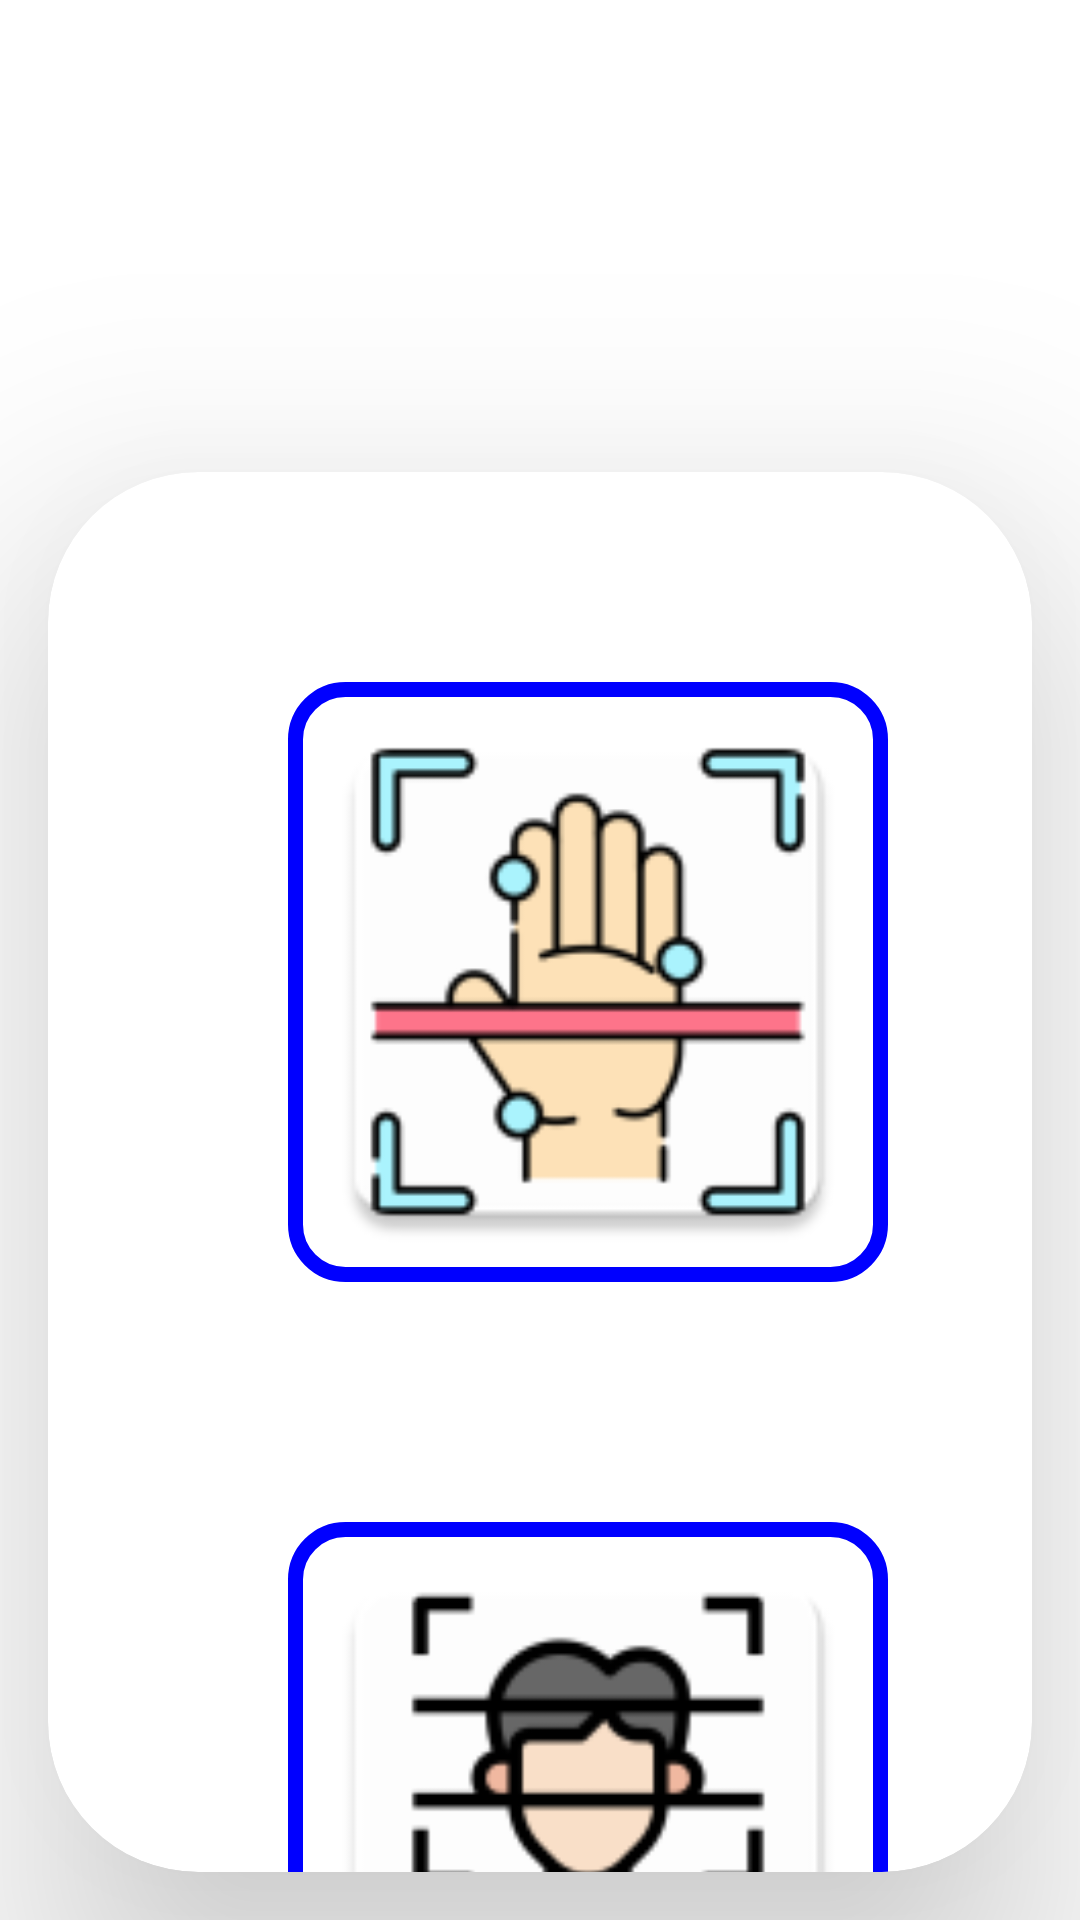

Write the Android layout XML for this screen, with the resource values it uses.
<!-- AndroidManifest.xml: application theme Theme.ProyectoShadow -->
<!-- res/layout/activity_selector_biometrics.xml -->
<?xml version="1.0" encoding="utf-8"?>
<RelativeLayout xmlns:android="http://schemas.android.com/apk/res/android"
    xmlns:app="http://schemas.android.com/apk/res-auto"
    xmlns:tools="http://schemas.android.com/tools"
    android:layout_width="match_parent"
    android:layout_height="match_parent"
    tools:context=".SelectorBiometrics"
    android:background="@drawable/bg_fondo"
    >

    <TextView
        android:id="@+id/txtSelectorTitle"
        android:layout_width="match_parent"
        android:layout_height="wrap_content"
        android:layout_alignParentTop="true"
        android:layout_marginStart="50dp"
        android:layout_marginTop="17dp"
        android:layout_marginEnd="50dp"
        android:layout_marginBottom="30dp"
        android:gravity="center"
        android:text="@string/SelectorText"
        android:textColor="@color/white"
        android:textSize="30dp"
        android:textStyle="bold" />

    <androidx.cardview.widget.CardView
        android:layout_width="match_parent"
        android:layout_height="wrap_content"
        android:layout_below="@id/txtSelectorTitle"
        android:layout_marginStart="16dp"
        android:layout_marginEnd="16dp"
        android:layout_marginBottom="16dp"
        app:cardElevation="50dp"
        app:cardCornerRadius="50dp"
        >

        <ImageView
            android:id="@+id/handsBiopmetric"
            android:layout_width="200dp"
            android:layout_height="200dp"
            android:layout_marginStart="80dp"
            android:layout_marginTop="70dp"
            android:layout_marginEnd="70dp"
            android:layout_marginBottom="30dp"
            android:background="@drawable/border_images"
            android:src="@mipmap/ic_biometrics"/>

        <ImageView
            android:id="@+id/faceBiometric"
            android:layout_width="200dp"
            android:layout_height="200dp"
            android:layout_marginStart="80dp"
            android:layout_marginTop="350dp"
            android:layout_marginEnd="70dp"
            android:layout_marginBottom="70dp"
            android:background="@drawable/border_images"
            android:src="@mipmap/ic_face" />
    </androidx.cardview.widget.CardView>


</RelativeLayout>
<!-- resources referenced by this layout -->
<resources>
  <!-- drawable border_images (drawable) -->
  <?xml version="1.0" encoding="utf-8"?>
  <shape xmlns:android="http://schemas.android.com/apk/res/android"
      android:shape="rectangle" >
      <solid android:color="#ffffff"/>
  
      <stroke
          android:width="5dp"
          android:color="#0000FF"
          />
  
      <padding
          android:left="2dp"
          android:right="2dp"
          android:bottom="2dp"
          android:top="2dp"
          />
  
      <corners android:radius="50px"/>
  </shape>
  <!-- mipmap ic_biometrics: png bitmap (mipmap-hdpi, 3127 bytes) -->
  <!-- mipmap ic_face: png bitmap (mipmap-hdpi, 3276 bytes) -->
  <string name="SelectorText">Por favor seleccionar el tipo de biometria</string>
  <style name="Theme.ProyectoShadow" parent="Theme.MaterialComponents.DayNight.DarkActionBar">
          
          <item name="colorPrimary">@color/purple_500</item>
          <item name="colorPrimaryVariant">@color/purple_700</item>
          <item name="colorOnPrimary">@color/white</item>
          
          <item name="colorSecondary">@color/teal_200</item>
          <item name="colorSecondaryVariant">@color/teal_700</item>
          <item name="colorOnSecondary">@color/black</item>
          
          <item name="android:statusBarColor" tools:targetApi="l">?attr/colorPrimaryVariant</item>
          
      </style>
  <!-- not gathered from this repository: default colours our renderer supplied (Android Studio template values) -->
  <color name="purple_500">#FF6200EE</color>
  <color name="purple_700">#FF3700B3</color>
  <color name="teal_200">#FF03DAC5</color>
  <color name="teal_700">#FF018786</color>
  <color name="black">#FF000000</color>
  <color name="white">#FFFFFFFF</color>
</resources>
